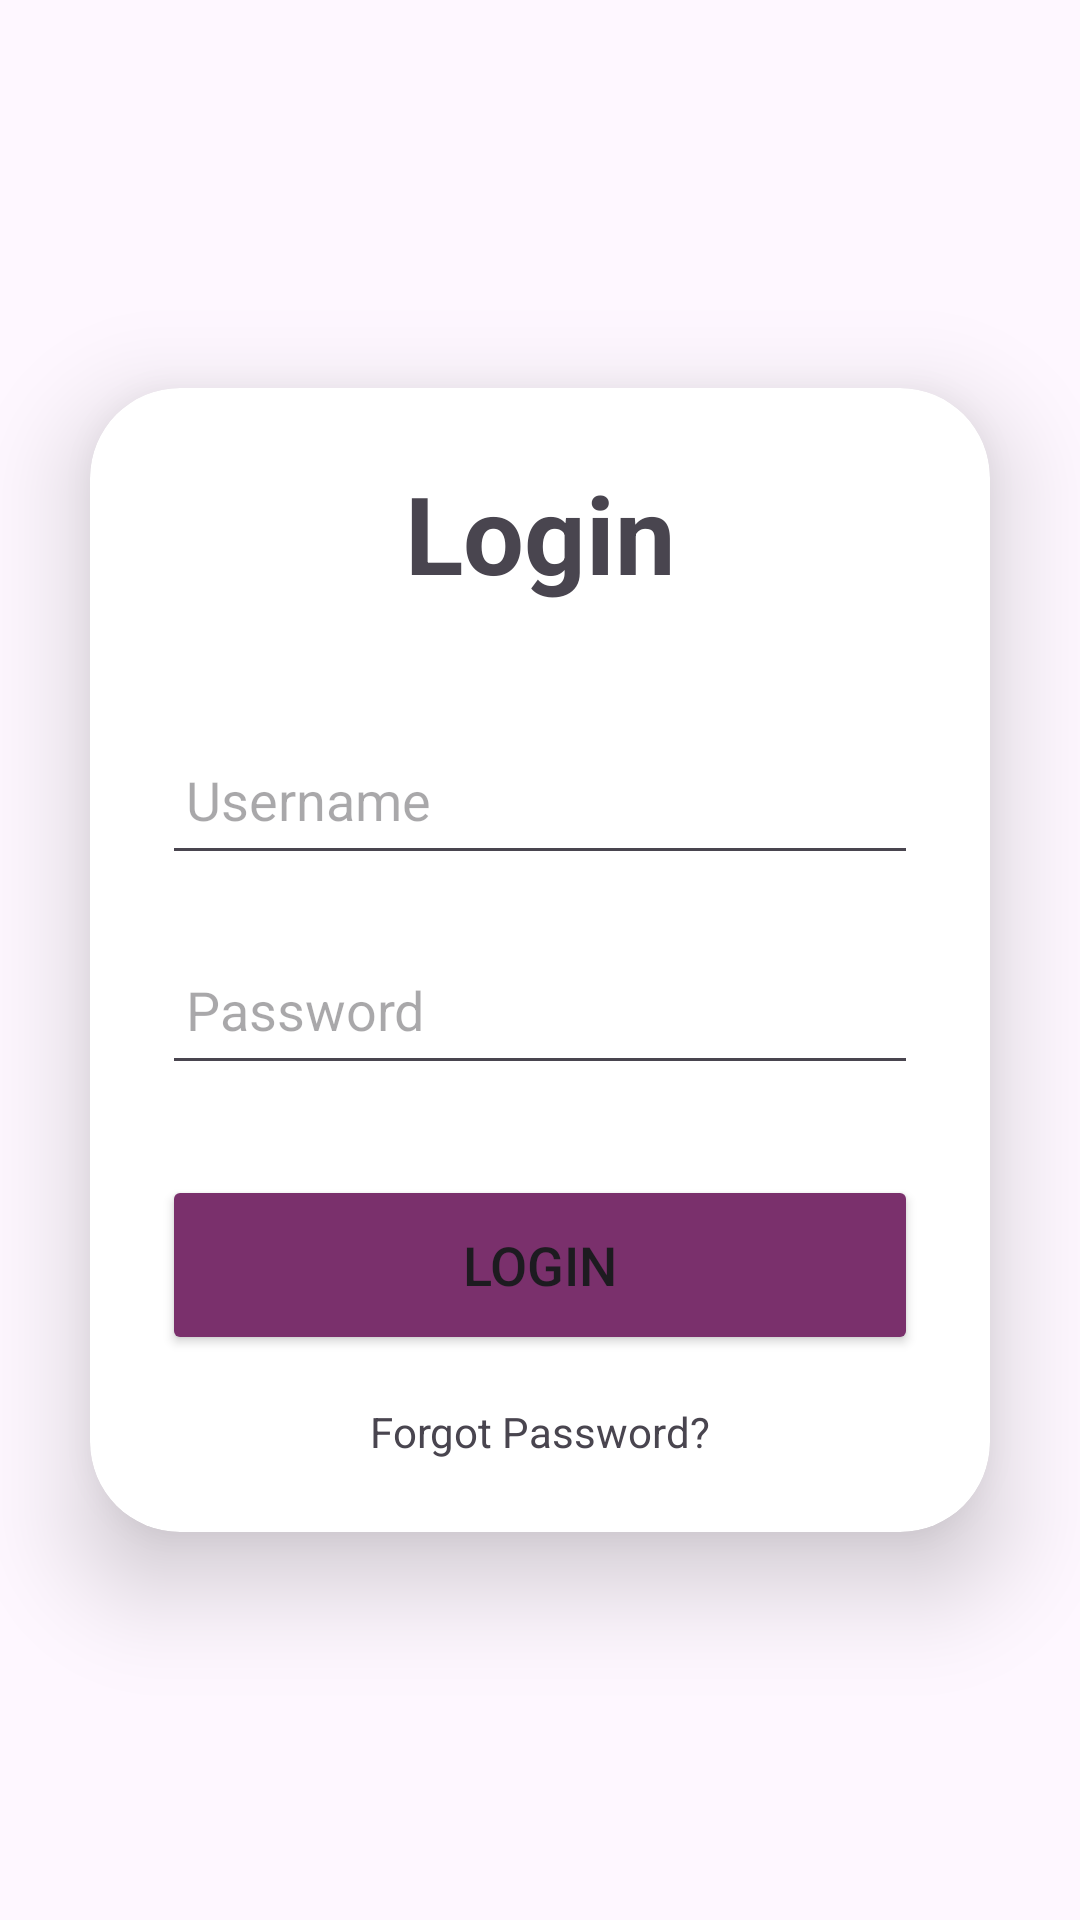

Here is an Android app screen rendered from its layout file. Give the layout XML and the strings, colors and styles it references.
<!-- AndroidManifest.xml: application theme Theme.BankApp -->
<!-- res/layout/activity_login.xml -->
<?xml version="1.0" encoding="utf-8"?>
<LinearLayout
    xmlns:android="http://schemas.android.com/apk/res/android"
    xmlns:app="http://schemas.android.com/apk/res-auto"
    xmlns:tools="http://schemas.android.com/tools"
    android:layout_width="match_parent"
    android:layout_height="match_parent"
    android:orientation="vertical"
    android:gravity="center"
    tools:context=".LoginActivity">

    <androidx.cardview.widget.CardView
        android:layout_width="match_parent"
        android:layout_height="wrap_content"
        android:layout_margin="30dp"
        app:cardCornerRadius="30dp"
        app:cardElevation="20dp">

        <LinearLayout
            android:layout_width="match_parent"
            android:layout_height="wrap_content"
            android:layout_gravity="center_horizontal"
            android:orientation="vertical"
            android:padding="24dp">

            <TextView
                android:layout_width="match_parent"
                android:layout_height="wrap_content"
                android:text="Login"
                android:textAlignment="center"
                android:textSize="36sp"
                android:textStyle="bold" />

            <EditText
                android:id="@+id/login_username"
                android:layout_width="match_parent"
                android:layout_height="50dp"
                android:layout_marginTop="40dp"
                android:drawablePadding="8dp"
                android:hint="Username"
                android:padding="8dp"
                android:textColor="@color/black" />

            <EditText
                android:id="@+id/login_password"
                android:layout_width="match_parent"
                android:layout_height="50dp"
                android:layout_marginTop="20dp"
                android:drawablePadding="8dp"
                android:hint="Password"
                android:inputType="textPassword"
                android:padding="8dp"
                android:textColor="@color/black" />

            <Button
                android:id="@+id/login_button"
                android:layout_width="match_parent"
                android:layout_height="60dp"
                android:layout_marginTop="30dp"
                android:text="Login"
                android:textSize="18sp"
                app:cornerRadius="20dp" />

            
            <TextView
                android:id="@+id/forgot_password_text"
                android:layout_width="wrap_content"
                android:layout_height="wrap_content"
                android:layout_gravity="center"
                android:layout_marginTop="16dp"
                android:text="Forgot Password?" />

        </LinearLayout>

    </androidx.cardview.widget.CardView>

</LinearLayout>
<!-- resources referenced by this layout -->
<resources>
  <color name="black">#FF000000</color>
  <style name="Theme.BankApp" parent="Base.Theme.BankApp" />
  <style name="Base.Theme.BankApp" parent="Theme.Material3.DayNight.NoActionBar">
          
          <item name="android:colorPrimary">@color/primary</item>
          
          <item name="android:colorPrimaryDark">@color/black</item>
  
          
          <item name="android:colorButtonNormal">@color/primary</item>
      </style>
  <color name="primary">#7A306c</color>
</resources>
